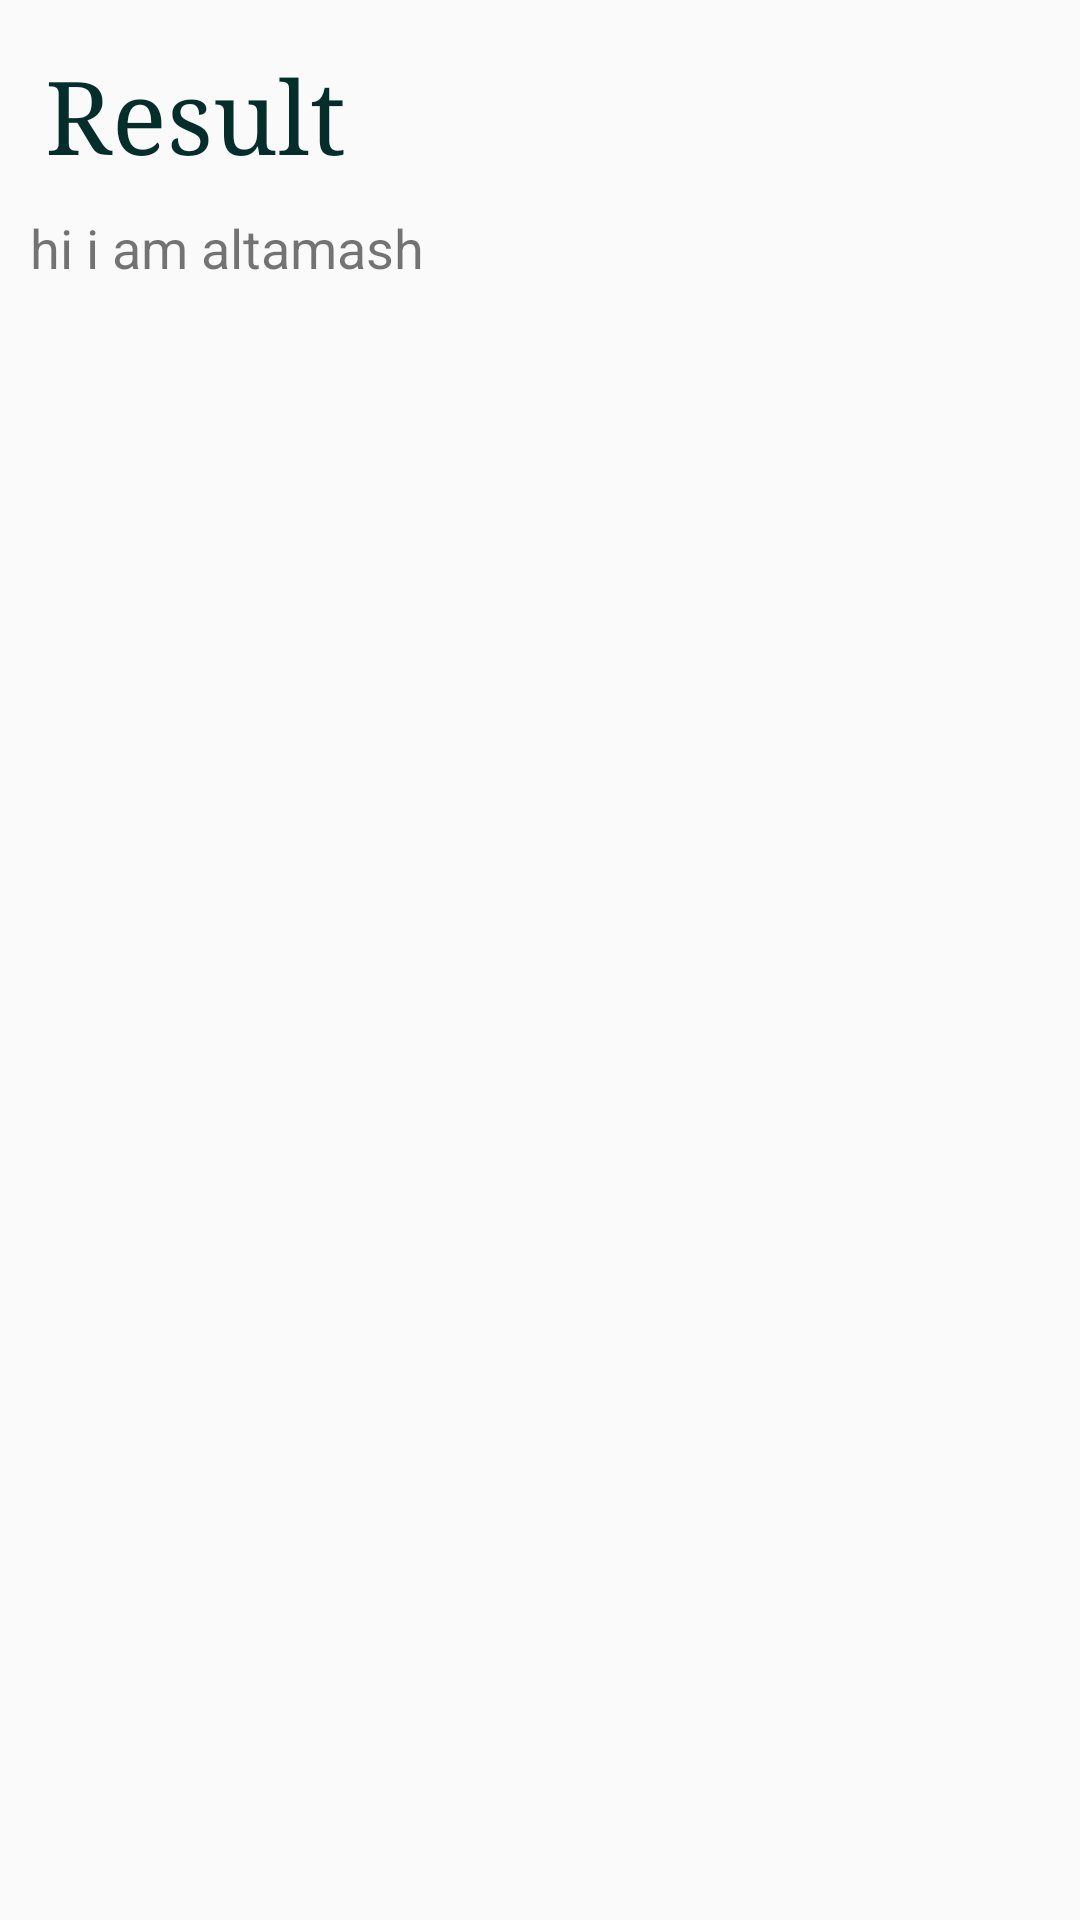

Produce the Android XML layout that renders to this screen, including the resource entries it uses.
<!-- AndroidManifest.xml: application theme AppTheme -->
<!-- res/layout/activity_floyd.xml -->
<?xml version="1.0" encoding="utf-8"?>
<ScrollView xmlns:android="http://schemas.android.com/apk/res/android"
    xmlns:app="http://schemas.android.com/apk/res-auto"
    xmlns:tools="http://schemas.android.com/tools"
    android:layout_width="match_parent"
    android:layout_height="match_parent"
    tools:context="com.example.dell.floydalgorithm.Floyd">
    <RelativeLayout
        android:layout_width="match_parent"
        android:layout_height="match_parent">

        <TextView
            android:id="@+id/res"
            android:layout_width="match_parent"
            android:layout_height="wrap_content"
            android:layout_alignParentStart="true"
            android:layout_alignParentTop="true"
            android:layout_marginStart="15dp"
            android:layout_marginTop="16dp"
            android:fontFamily="serif"
            android:text="Result"
            android:textAppearance="@style/TextAppearance.AppCompat.Display1"
            android:textColor="@color/colorPrimary" />

        <TextView
            android:id="@+id/result"
            android:layout_width="wrap_content"
            android:layout_height="wrap_content"
            android:layout_below="@+id/res"
            android:layout_margin="10dp"
            android:text="hi i am altamash"
            android:textSize="18sp" />

    </RelativeLayout>
</ScrollView>
<!-- resources referenced by this layout -->
<resources>
  <color name="colorPrimary">#042e29</color>
  <style name="AppTheme" parent="@style/Theme.AppCompat.Light.NoActionBar">
          <item name="colorPrimary">@color/colorPrimary</item>
          <item name="colorPrimaryDark">@color/colorPrimaryDark</item>
          <item name="colorAccent">@color/colorAccent</item>
          <item name="windowNoTitle">true</item>
          <item name="android:windowNoTitle">true</item>
      </style>
  <color name="colorPrimaryDark">#303F9F</color>
  <color name="colorAccent">#FF4081</color>
</resources>
